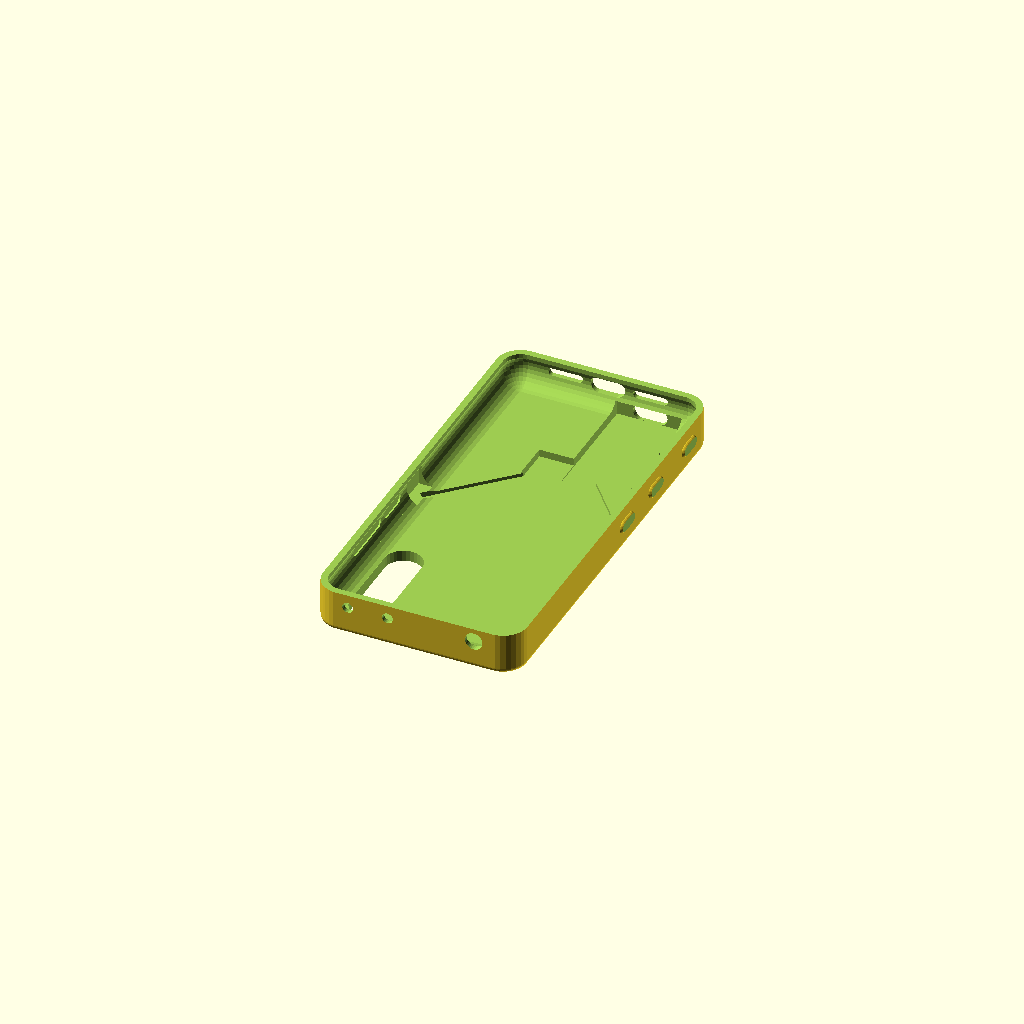
Cell 1 — every parameter at its default value.
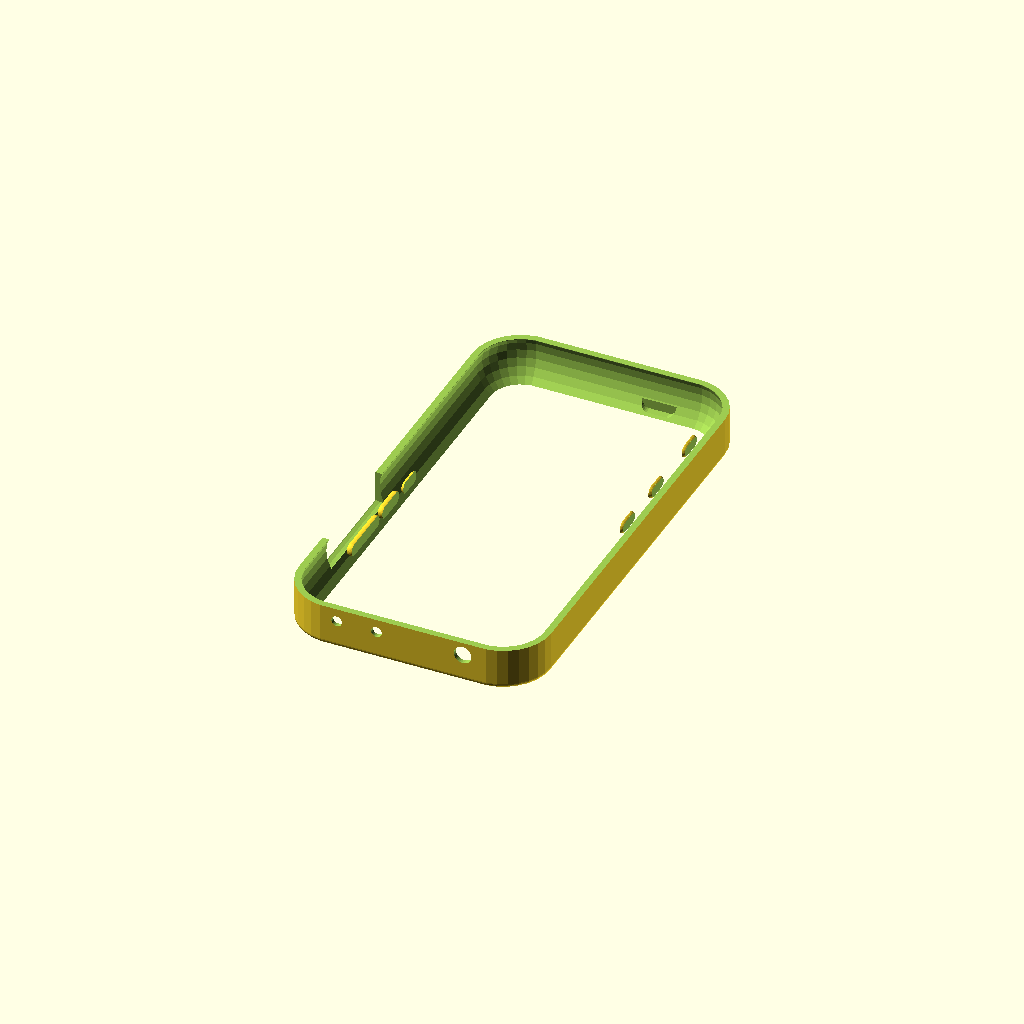
Cell 2: the same model with corner_radius = 18.
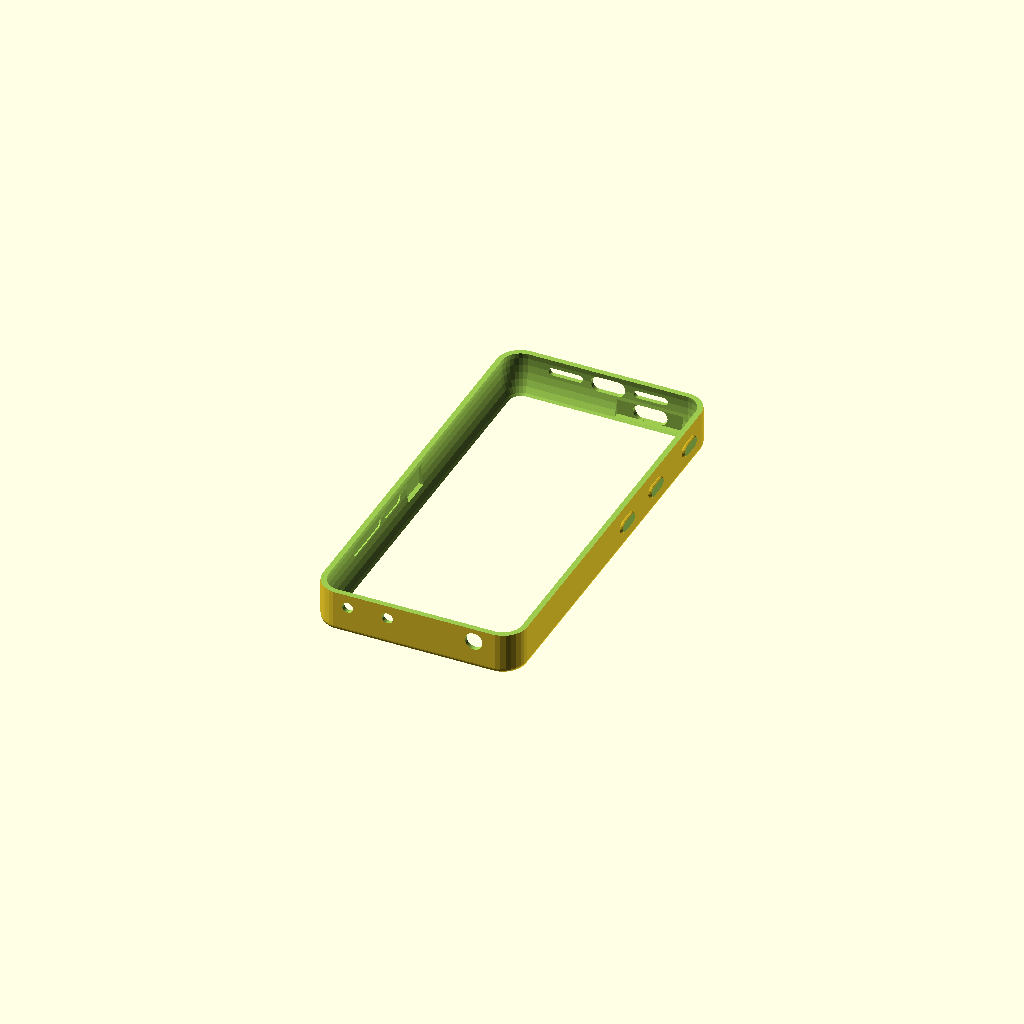
Cell 3: the same model with outline_z_scale = 1.8.
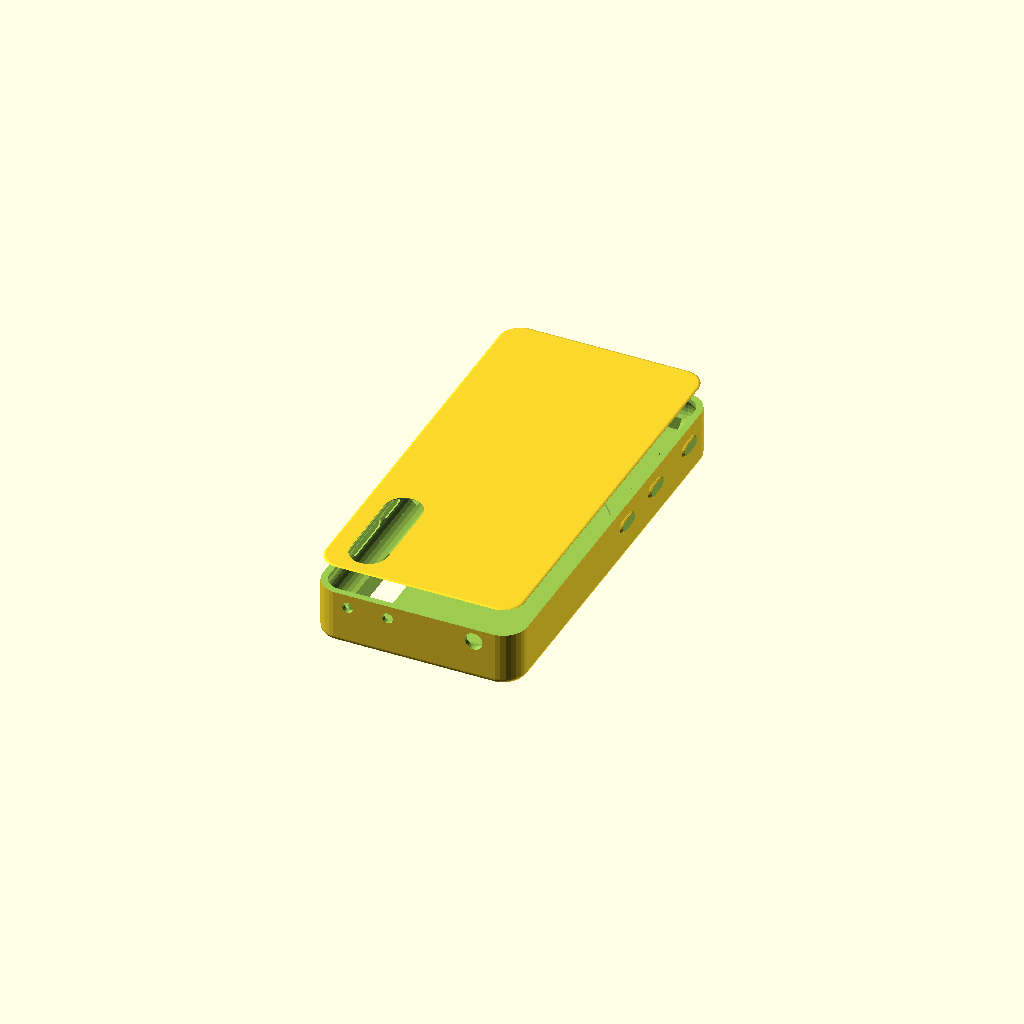
Cell 4: the same model with phone_thickness = 17.6.
All cells are drawn from one camera (rotation 55°, 0°, 25°, orthographic, colour scheme Cornfield), so only the parameter changes between them.
OpenSCAD source file openscad/phones/mi9_pro_vibe_case.scad:
/**
 * Xiaomi Mi 9 Pro case and cover.
 *
 * Coordinate system:
 *   X — phone width, left/right
 *   Y — phone length, bottom/top
 *   Z — case thickness
 *
 * The phone body is centered around the X/Y origin. Values named
 * `phone_half_*` are half-dimensions used as corner coordinates.


  - [x] make side buttons
  - [x] make reset button
  - make back
  - make wires
  - [x] make board
  - [x] remove latches
 */

// ── Rendering ────────────────────────────────────────────────────────────────

$fn = 30;

// ── Main dimensions (mm) ─────────────────────────────────────────────────────

phone_half_width = 30 - 0.5;
phone_half_length = 70.8 - 0.5;
corner_radius = 9;
outline_z_scale = 0.9;
phone_thickness = 8.8;

// ── Hardware ─────────────────────────────────────────────────────────────────

magnet_radius = 4 / 2 + 0.05; // 4 mm magnet diameter plus clearance

// ── Feature positions ────────────────────────────────────────────────────────

camera_position = [-23.2, -66, 0];

latch_positions = [
  [-20, 50, 0],
  [-20, 20, 0],
  [-20, -10, 0],
];

cover_layout_x_offset = phone_half_width * 2 + 37;

strip_thickness = 0.5;

// ── Profiles and main volumes ────────────────────────────────────────────────

// Rounded external volume used to form the newer case shape.
module outer_case_body(offset = 0, thickness_offset = 0, edge_radius = 3, vertical_thickness_offset = 0) {
  minkowski() {
    hull() {
      for (x = [-phone_half_width, phone_half_width]) {
        for (y = [-phone_half_length, phone_half_length]) {
          translate([x, y, 0])
            cylinder(
              h=phone_thickness + thickness_offset + vertical_thickness_offset,
              r=corner_radius + offset,
              center=true
            );
        }
      }
    }
    sphere(r=edge_radius);
  }
}

// Inner volume subtracted from the case to create the wall thickness.
module inner_case_volume(offset = 0) {
  hull() {
    for (x = [-phone_half_width, phone_half_width]) {
      for (y = [-phone_half_length, phone_half_length]) {
        translate([x, y, 0])
          scale([1, 1, outline_z_scale])
            sphere(corner_radius - offset);
      }
    }
  }
}

// 2D phone opening profile used for the flat cover.
module phone_opening_profile(offset = 0) {
  hull() {
    for (x = [-phone_half_width, phone_half_width]) {
      for (y = [-phone_half_length, phone_half_length]) {
        translate([x, y])
          circle(corner_radius - offset);
      }
    }
  }
}

// ── Reusable cutouts ─────────────────────────────────────────────────────────

module camera_cut(offset = 0, height = 40) {
  translate(camera_position) {
    hull() {
      cylinder(h=height, r=6 + offset, center=true);

      translate([0, 28, 0])
        cylinder(h=height, r=6 + offset, center=true);
    }
  }
}

module speaker_cut() {
  rotate([90, 0, 0])
    linear_extrude(height=10)
      hull() {
        translate([-5, 0])
          circle(r=1.5);

        translate([5, 0])
          circle(r=1.5);
      }
}

module usb_cut() {
  rotate([90, 0, 0])
    linear_extrude(height=10)
      hull() {
        translate([-3.5, 0])
          circle(r=3);

        translate([3.5, 0])
          circle(r=3);
      }
}

// ── Case ─────────────────────────────────────────────────────────────────────

module nice_nano_placeholder() {
  cube([25, 45, 6], center=true);
  translate([0, 30, 0])
    usb_cut();

  // reset button
  translate([-18, -20, 0])
    cube([15, 15, 5], center=true);
}

module button_cut() {
  translate([-7, 0, 0])
    difference() {
      hull() {
        translate([0, 3, 0])
          sphere(r=3);

        translate([0, -3, 0])
          sphere(r=3);
      }

      translate([15 + 2, 0, 0])
        cube([30, 30, 30], center=true);
    }
}

module phone_case() {

  //button_cut();

  translate([-38, -0, -2]) {
    button_plug(3, inner_offset=-1);
    //button_cut();
  }

  translate([38, 10, -2]) {
    scale([-1, 1, 1])
      button_plug(3, inner_offset=-1);
  }

  translate([38, 33, -2]) {
    scale([-1, 1, 1])
      button_plug(3, inner_offset=-1);
  }

  //    translate([-33, 0, -2]) {
  //    cube([10, 12, 8], center=true);
  //    button_cut();
  //  }

  translate([38, 60, -2]) {
    scale([-1, 1, 1])
      button_plug(3, inner_offset=-1);
  }

  difference() {
    outer_case_body(offset=-2, thickness_offset=1, edge_radius=2, vertical_thickness_offset=8);

    inner_case_volume(1.5);

    translate([16, 55, -7])
      nice_nano_placeholder();

    // wires
    translate([-20, 14, 0])
      rotate([0, 0, 45])
        cube([40, 3, 16], center=true);

    translate([21, 25, 0])
      rotate([0, 0, -50])
        cube([40, 3, 16], center=true);

    translate([25, 35, 0])
      rotate([0, 0, -20])
        cube([20, 3, 16], center=true);

    translate([25, 55, 0])
      rotate([0, 0, 20])
        cube([20, 3, 16], center=true);

    translate([-33, 0, -2]) {
      cube([10, 12, 8], center=true);
      //button_cut();
    }

    translate([33, 10, -2])
      cube([10, 12, 8], center=true);

    translate([33, 33, -2])
      cube([10, 12, 8], center=true);

    translate([33, 60, -2])
      cube([10, 12, 8], center=true);

    // Open front of the case.
    linear_extrude(10)
      phone_opening_profile(2.5);

    // Remove the upper part of the body to form the case rim.
    translate([0, 0, 5 + 5])
      cube([200, 200, 10], center=true);

    // Top edge: speaker, USB-C, speaker.
    translate([16, 83, 0])
      speaker_cut();

    translate([0, 83, 0])
      usb_cut();

    translate([-16, 83, 0])
      speaker_cut();

    // Bottom edge: audio jack and microphones.
    translate([22.5, -60, 0])
      rotate([90, 0, 0])
        cylinder(h=30, r=3.3);

    translate([-25, -60, 0])
      rotate([90, 0, 0])
        cylinder(h=30, r=2);

    translate([-10, -60, 0])
      rotate([90, 0, 0])
        cylinder(h=30, r=2);

    // Side buttons.
    translate([-39, -30, 0]) {
      // Power button.
      hull() {
        translate([0, 20 - 3, 0])
          sphere(r=3);

        translate([0, 8, 0])
          sphere(r=3);
      }

      // Volume buttons.
      hull() {
        translate([0, 1, 0])
          sphere(r=3);

        translate([0, -20 + 3, 0])
          sphere(r=3);
      }
    }

    camera_cut(1);

    //for (position = latch_positions)
    //  translate(position)
    //    latch_cut();

    translate([-45.1, -8.5, 0])
      rotate([90, 0, 0])
        cylinder(h=43, r=7);
  }

  translate([-38, -17.6, 0])
    button_plug(4.5);

  translate([-38, -38, 0])
    button_plug(9);
}

module button_plug(length = 10, inner_offset = 0) {

  difference() {
    hull() {
      translate([0, length, 0])
        sphere(2.4);
      translate([0, -length, 0])
        sphere(2.4);
    }

    translate([5.5 + inner_offset, 0, 0])
      cube([10, length * 2 + 2.4 * 2, 10], center=true);

    translate([-6.5, 0, 0])
      cube([10, length * 2 + 2.4 * 2, 10], center=true);
  }
}

// ── Magnetic latches ─────────────────────────────────────────────────────────

module latch_cap() {
  cap_height = 2;

  translate([0, 0, 1.1])
    cylinder(h=1, r1=4.5, r2=5.4);

  cylinder(h=cap_height, r=4.5);
}

module latch_cut() {
  inner_height = 20;
  outer_height = 13;
  latch_offset = 6;

  cylinder(h=inner_height, r=4.5, center=true);

  hull() {
    cylinder(h=inner_height, r=4.5, center=true);

    translate([0, latch_offset, 0])
      cylinder(h=inner_height, r=4.5, center=true);
  }

  translate([0, latch_offset, 0])
    cylinder(h=inner_height, r=5.5, center=true);

  hull() {
    cylinder(h=outer_height, r=5.5, center=true);

    translate([0, latch_offset, 0])
      cylinder(h=outer_height, r=5.5, center=true);
  }
}

module magnetic_latch() {
  translate([-phone_half_width * 2 - 12, 0, 0]) {
    difference() {
      cylinder(h=2.3, r=10);
      cylinder(h=10, r=magnet_radius);
    }

    difference() {
      cylinder(h=2.8, r=8);
      cylinder(h=4, r=7);
    }
  }

  hull() {
    translate([-phone_half_width, 0, 0])
      cylinder(h=strip_thickness, r=10);

    translate([-phone_half_width * 2 - 10, 0, 0])
      cylinder(h=strip_thickness, r=10);
  }
}

// ── Flat cover ───────────────────────────────────────────────────────────────

module cover(thickness = 2) {
  linear_extrude(thickness)
    phone_opening_profile(-1);
}

module flat_cover_with_camera_cut() {
  difference() {
    cover();
    camera_cut();
  }
}

module camera_rim() {
  difference() {
    translate([0, 0, 2 / 2])
      camera_cut(height=1.5, offset=1 - 0.1);
    camera_cut(height=20);
  }
}

module magnet_cover() {
  translate([cover_layout_x_offset, 0, 0]) {
    difference() {
      union() {
        cover(thickness=1.5);
        linear_extrude(2.5)
          phone_opening_profile(2.5);
      }

      translate([25, 0, 0.2])
        cylinder(h=10, r=magnet_radius);

      translate([25, 0, -1.5 + 0.5])
        difference() {
          cylinder(h=3, r=8 + 0.2, center=true);
          cylinder(h=4, r=7 - 0.2, center=true);
        }
    }
  }
}

module connector_strip() {
  translate([55, 0])
    linear_extrude(strip_thickness)
      square([100, phone_half_length * 2], center=true);
}

// ── Print layout ─────────────────────────────────────────────────────────────

module cover_layout() {
  // Main flat cover with camera and case clearance cuts.
  difference() {
    flat_cover_with_camera_cut();

    translate([-5, 0, 10 + strip_thickness])
      cube([2, 500, 20], center=true);

    translate([0, 0, 8])
      outer_case_body(offset=-2, thickness_offset=1, edge_radius=2);
  }

  camera_rim();

  // Matching latch caps.
  for (position = latch_positions)
    translate(position)
      latch_cap();

  // Top cover with a magnet pocket.
  magnet_cover();

  magnetic_latch();

  // Thin connector strip used to keep the parts together while printing.
  connector_strip();
}

module phone_solid($fn = 30) {

  // Main flat cover with camera and case clearance cuts.
  flat_cover_with_camera_cut();

  translate([0, 0, 8]) {
    phone_case();
  }

  // Top cover with a magnet pocket.
  magnet_cover();

  magnetic_latch();

  // Thin connector strip used to keep the parts together while printing.
  connector_strip();
}

//translate([0, 0, 8 + 50]) {
phone_case();
//}

//cover_layout();

//translate([0, 0, 8 - 100]) {
//  phone_solid();
//}
Parameter table extracted from the source (name, type, default, range or options):
corner_radius: number, default 9
outline_z_scale: number, default 0.9
phone_thickness: number, default 8.8
camera_position: vector, default [-23.2, -66, 0]
strip_thickness: number, default 0.5
